Photos from the image-classification dataset "cnn_dataset" in the GitHub repository upputurisrilaxmi-ui/Project_ML. Its 2 classes are: crop, weed.

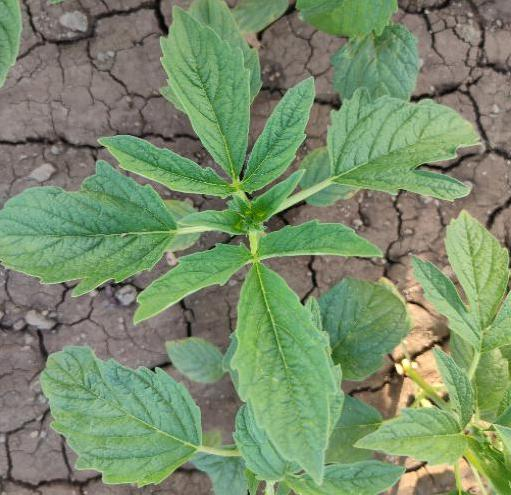
Label: crop

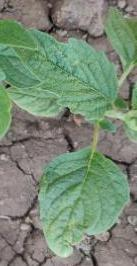
Label: crop

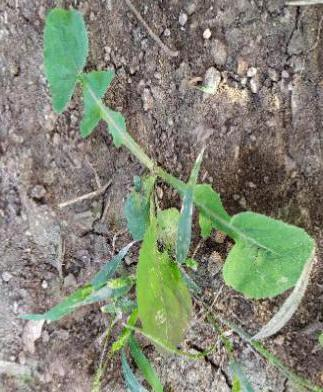
Label: weed

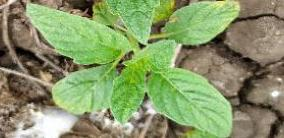
Label: crop

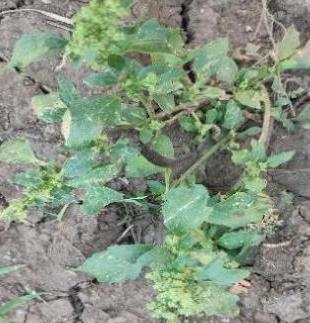
Label: weed

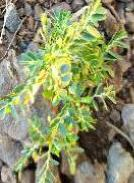
Label: weed
